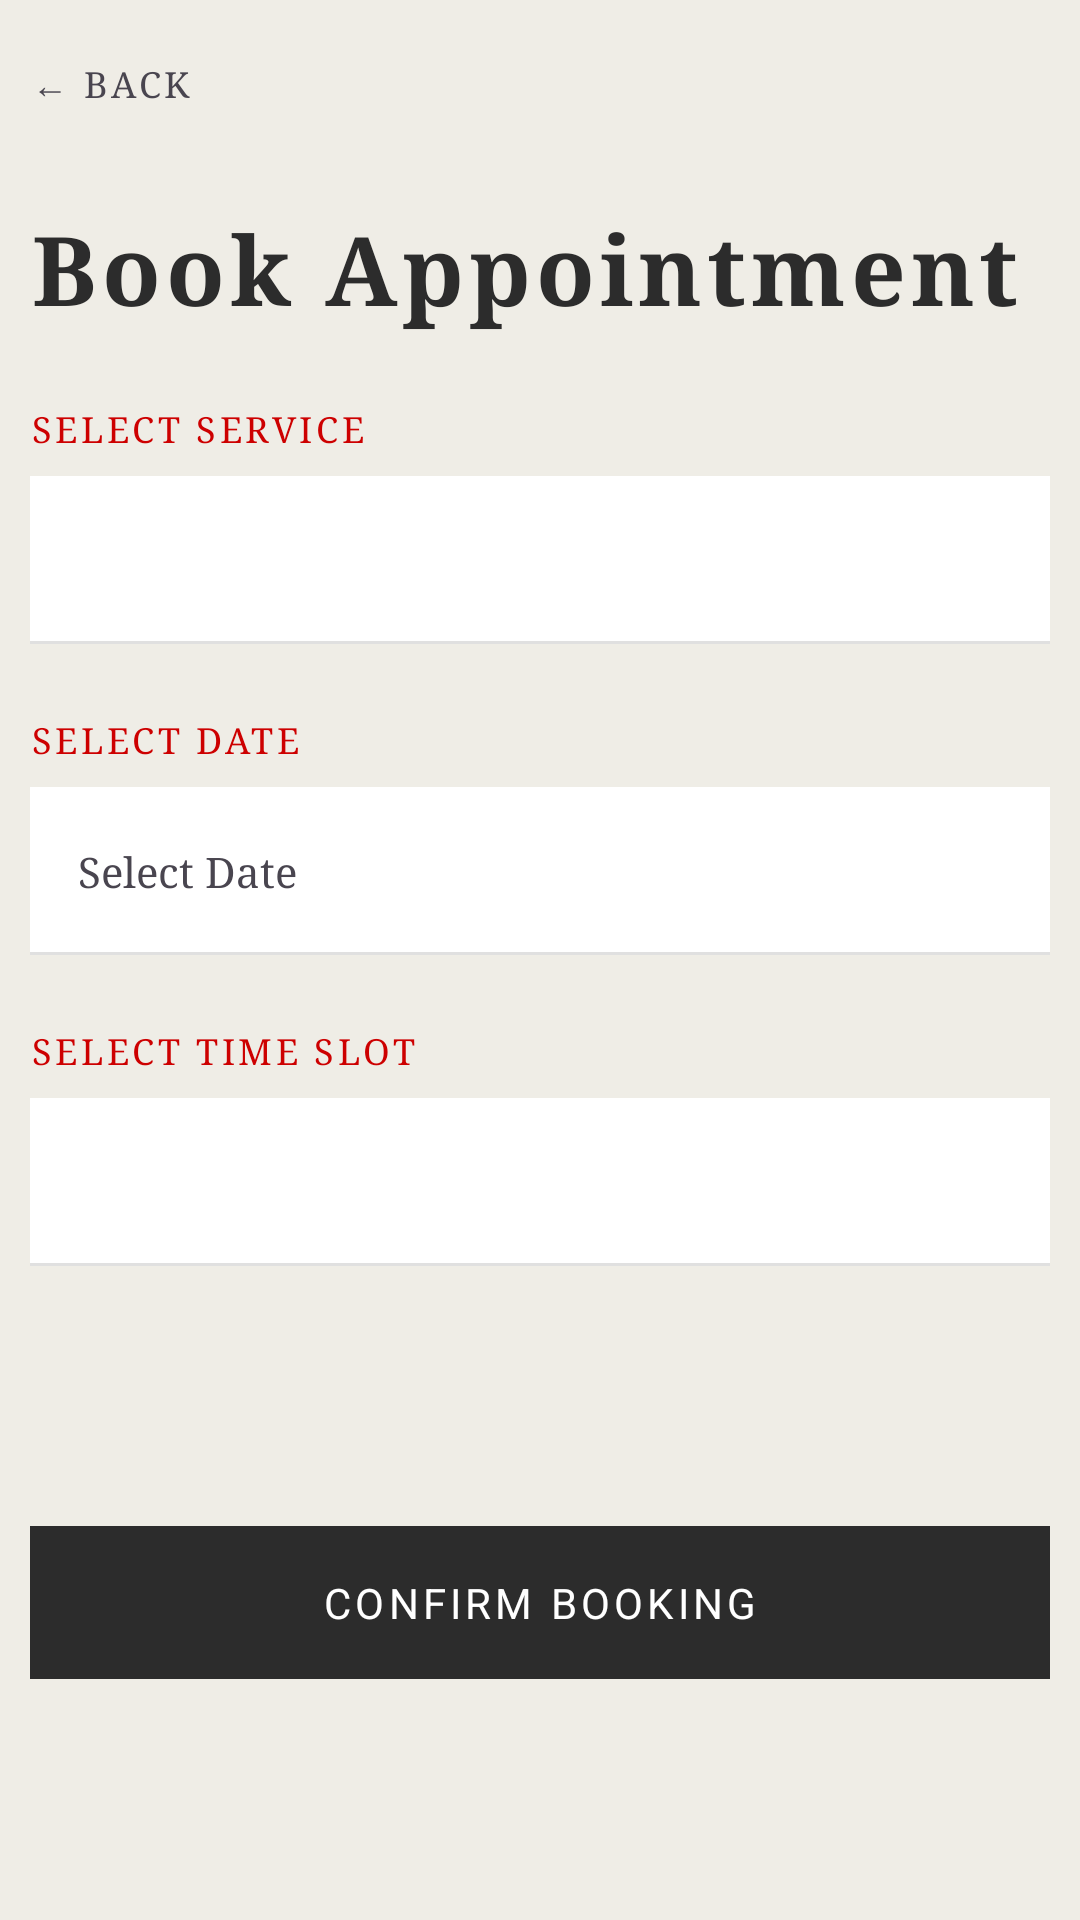

This screen was rendered from an Android layout file. Write that file and the resources it references.
<!-- AndroidManifest.xml: application theme Theme.MediQueue -->
<!-- res/layout/fragment_book_appointment.xml -->
<?xml version="1.0" encoding="utf-8"?>
<androidx.core.widget.NestedScrollView xmlns:android="http://schemas.android.com/apk/res/android"
    xmlns:app="http://schemas.android.com/apk/res-auto"
    android:layout_width="match_parent"
    android:layout_height="match_parent"
    android:fillViewport="true">

    <androidx.constraintlayout.widget.ConstraintLayout
        android:layout_width="match_parent"
        android:layout_height="wrap_content"
        android:padding="10dp">

        <TextView
            android:id="@+id/tv_back"
            android:layout_width="wrap_content"
            android:layout_height="wrap_content"
            android:fontFamily="serif"
            android:text="@string/back"
            android:textSize="12sp"
            android:letterSpacing="0.1"
            android:paddingTop="10dp"
            app:layout_constraintStart_toStartOf="parent"
            app:layout_constraintTop_toTopOf="parent" />

        <TextView
            android:id="@+id/title"
            style="@style/MediQueue.TextView.Heading"
            android:layout_width="wrap_content"
            android:layout_height="wrap_content"
            android:layout_marginTop="32dp"
            android:text="@string/book_appointment"
            app:layout_constraintStart_toStartOf="parent"
            app:layout_constraintTop_toBottomOf="@id/tv_back" />

        <TextView
            android:id="@+id/label_service"
            android:layout_width="wrap_content"
            android:layout_height="wrap_content"
            android:layout_marginTop="24dp"
            android:fontFamily="serif"
            android:text="@string/select_service"
            android:textSize="12sp"
            android:letterSpacing="0.1"
            android:textColor="@color/accent"
            app:layout_constraintStart_toStartOf="parent"
            app:layout_constraintTop_toBottomOf="@id/title" />

        <Spinner
            android:id="@+id/spinner_service"
            android:layout_width="match_parent"
            android:layout_height="56dp"
            android:layout_marginTop="8dp"
            android:background="@drawable/border_bottom"
            app:layout_constraintTop_toBottomOf="@id/label_service" />

        <TextView
            android:id="@+id/label_date"
            android:layout_width="wrap_content"
            android:layout_height="wrap_content"
            android:layout_marginTop="24dp"
            android:fontFamily="serif"
            android:text="@string/select_date"
            android:textSize="12sp"
            android:letterSpacing="0.1"
            android:textColor="@color/accent"
            app:layout_constraintStart_toStartOf="parent"
            app:layout_constraintTop_toBottomOf="@id/spinner_service" />

        <TextView
            android:id="@+id/tv_selected_date"
            android:layout_width="match_parent"
            android:layout_height="56dp"
            android:layout_marginTop="8dp"
            android:background="@drawable/border_bottom"
            android:gravity="center_vertical"
            android:paddingStart="16dp"
            android:text="Select Date"
            android:fontFamily="serif"
            app:layout_constraintTop_toBottomOf="@id/label_date" />

        <TextView
            android:id="@+id/label_time"
            android:layout_width="wrap_content"
            android:layout_height="wrap_content"
            android:layout_marginTop="24dp"
            android:fontFamily="serif"
            android:text="@string/select_time_slot"
            android:textSize="12sp"
            android:letterSpacing="0.1"
            android:textColor="@color/accent"
            app:layout_constraintStart_toStartOf="parent"
            app:layout_constraintTop_toBottomOf="@id/tv_selected_date" />

        <Spinner
            android:id="@+id/spinner_time"
            android:layout_width="match_parent"
            android:layout_height="56dp"
            android:layout_marginTop="8dp"
            android:background="@drawable/border_bottom"
            app:layout_constraintTop_toBottomOf="@id/label_time" />

        <com.google.android.material.button.MaterialButton
            android:id="@+id/btn_confirm"
            style="@style/MediQueue.Button"
            android:layout_width="match_parent"
            android:layout_height="wrap_content"
            android:layout_marginTop="48dp"
            android:layout_marginBottom="32dp"
            android:text="@string/confirm_booking"
            app:layout_constraintBottom_toBottomOf="parent"
            app:layout_constraintTop_toBottomOf="@id/spinner_time" />

    </androidx.constraintlayout.widget.ConstraintLayout>
</androidx.core.widget.NestedScrollView>
<!-- resources referenced by this layout -->
<resources>
  <color name="accent">#CD0000</color>
  <!-- drawable border_bottom (drawable) -->
  <?xml version="1.0" encoding="utf-8"?>
  <layer-list xmlns:android="http://schemas.android.com/apk/res/android">
      <item>
          <shape android:shape="rectangle">
              <solid android:color="@color/white" />
          </shape>
      </item>
      <item android:top="-2dp" android:left="-2dp" android:right="-2dp">
          <shape android:shape="rectangle">
              <stroke android:width="1dp" android:color="@color/neutral_medium" />
          </shape>
      </item>
  </layer-list>
  <string name="back">← BACK</string>
  <string name="book_appointment">Book Appointment</string>
  <string name="confirm_booking">Confirm Booking</string>
  <string name="select_date">SELECT DATE</string>
  <string name="select_service">SELECT SERVICE</string>
  <string name="select_time_slot">SELECT TIME SLOT</string>
  <style name="MediQueue.Button" parent="Widget.Material3.Button">
          <item name="android:insetTop">0dp</item>
          <item name="android:insetBottom">0dp</item>
          <item name="shapeAppearanceOverlay">@style/ShapeAppearance.MediQueue.Button</item>
          <item name="backgroundTint">@color/primary</item>
          <item name="android:textColor">@color/white</item>
          <item name="android:textAllCaps">true</item>
          <item name="android:letterSpacing">0.1</item>
          <item name="android:paddingTop">16dp</item>
          <item name="android:paddingBottom">16dp</item>
      </style>
  <style name="MediQueue.TextView.Heading" parent="android:Widget.TextView">
          <item name="android:textColor">@color/primary</item>
          <item name="android:textSize">32sp</item>
          <item name="android:letterSpacing">0.05</item>
          <item name="android:fontFamily">serif</item> 
          <item name="android:textStyle">bold</item>
      </style>
  <style name="Theme.MediQueue" parent="Base.Theme.MediQueue" />
  <color name="white">#FFFFFFFF</color>
  <color name="neutral_medium">#E0E0E0</color>
  <style name="ShapeAppearance.MediQueue.Button" parent="ShapeAppearance.Material3.SmallComponent">
          <item name="cornerFamily">rounded</item>
          <item name="cornerSize">0dp</item>
      </style>
  <color name="primary">#2C2C2C</color>
  <style name="Base.Theme.MediQueue" parent="Theme.Material3.Light.NoActionBar">
          
          <item name="colorPrimary">@color/primary</item>
          <item name="colorSecondary">@color/secondary</item>
          <item name="android:windowBackground">@color/background_minimal</item>
          <item name="android:statusBarColor">@color/background_minimal</item>
          <item name="android:windowLightStatusBar">true</item>
  
          
          <item name="android:fontFamily">sans-serif</item>
      </style>
  <color name="secondary">#EFEDE6</color>
  <color name="background_minimal">#EFEDE6</color>
</resources>
